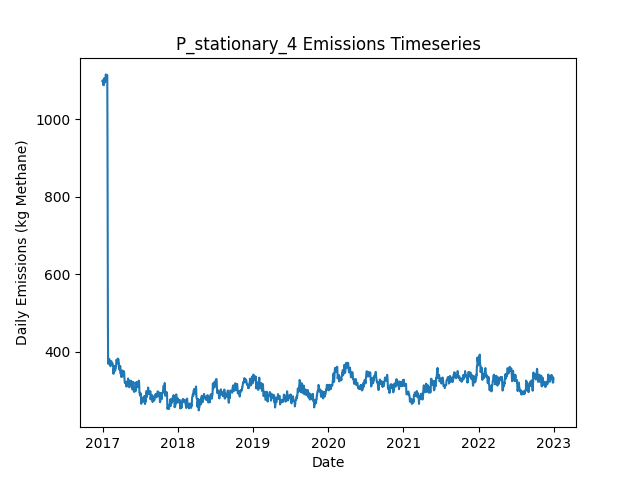

The file beside this chart, header and first rows:
Date, Daily Emissions (Kg Methane), Daily Mitigable Emissions (Kg Methane), Daily Non-Mitigable Emissions (Kg Methan…, Daily Cost ($), Active Leaks, New Leaks, Leaks Repaired, Leaks Naturally Repaired, Leaks Tagged, Daily Repair Cost ($), Daily Natural Repair Cost ($), stationary Deployment Cost ($), stationary Sites flagged for Follow-Up, stationary Leaks tagged for repair, stationary Sites Visited, stationary Travel Time (Minutes), stationary Survey Time (Minutes), OGI_FU Deployment Cost ($), OGI_FU Sites flagged for Follow-Up, OGI_FU Leaks tagged for repair, OGI_FU Sites Visited, OGI_FU Travel Time (Minutes), OGI_FU Survey Time (Minutes)
2017-01-01, 1099, 766.2, 332.8, 6030, 384, 386, 0, 2, 0.00000, 0.00000, 400, 6030, 0, , 10, 0, 0, 0.00000, , 0, 0, 0, 0
2017-01-02, 1101, 766.2, 334.7, 30, 385, 1, 0, 0, 0.00000, 0.00000, 0.00000, 30, 0, , 10, 0, 0, 0.00000, , 0, 0, 0, 0
2017-01-03, 1094, 766.2, 327.8, 30, 385, 1, 0, 0, 0.00000, 0.00000, 0.00000, 30, 0, , 10, 0, 0, 0.00000, , 0, 0, 0, 0
2017-01-04, 1090, 762, 327.8, 30, 383, 1, 0, 3, 0.00000, 0.00000, 600, 30, 0, , 10, 0, 0, 0.00000, , 0, 0, 0, 0
2017-01-05, 1092, 764.4, 327.8, 30, 383, 2, 0, 2, 0.00000, 0.00000, 400, 30, 0, , 10, 0, 0, 0.00000, , 0, 0, 0, 0
2017-01-06, 1091, 762.9, 327.8, 30, 382, 0, 0, 1, 0.00000, 0.00000, 200, 30, 0, , 10, 0, 0, 0.00000, , 0, 0, 0, 0
2017-01-07, 1088, 760.2, 327.8, 30, 381, 0, 0, 1, 0.00000, 0.00000, 200, 30, 0, , 10, 0, 0, 0.00000, , 0, 0, 0, 0
2017-01-08, 1097, 768.4, 328.2, 30, 383, 2, 0, 0, 0.00000, 0.00000, 0.00000, 30, 0, , 10, 0, 0, 0.00000, , 0, 0, 0, 0
2017-01-09, 1095, 768.4, 326.2, 30, 382, 0, 0, 0, 0.00000, 0.00000, 0.00000, 30, 0, , 10, 0, 0, 0.00000, , 0, 0, 0, 0
2017-01-10, 1107, 771.6, 335.2, 1030, 385, 3, 0, 0, 53, 0.00000, 0.00000, 30, 10, , 10, 0, 0, 1000, , 53, 3, 120, 360
2017-01-11, 1101, 774, 326.9, 1030, 384, 1, 0, 1, 82, 0.00000, 200, 30, 0, , 10, 0, 0, 1000, , 82, 3, 120, 360
2017-01-12, 1096, 776.9, 318.6, 1030, 385, 2, 0, 0, 66, 0.00000, 0.00000, 30, 0, , 10, 0, 0, 1000, , 66, 3, 120, 360
2017-01-13, 1095, 779.2, 316, 530, 383, 1, 0, 1, 29, 0.00000, 200, 30, 0, , 10, 0, 0, 500, , 29, 1, 30, 120
2017-01-14, 1100, 783.9, 316, 30, 386, 3, 0, 0, 0.00000, 0.00000, 0.00000, 30, 0, , 10, 0, 0, 0.00000, , 0, 0, 0, 0
2017-01-15, 1100, 783.9, 316, 30, 386, 0, 0, 0, 0.00000, 0.00000, 0.00000, 30, 0, , 10, 0, 0, 0.00000, , 0, 0, 0, 0
2017-01-16, 1106, 789.9, 316, 30, 387, 1, 0, 0, 0.00000, 0.00000, 0.00000, 30, 0, , 10, 0, 0, 0.00000, , 0, 0, 0, 0
2017-01-17, 1116, 797.9, 318, 30, 388, 2, 0, 1, 0.00000, 0.00000, 200, 30, 0, , 10, 0, 0, 0.00000, , 0, 0, 0, 0
2017-01-18, 1107, 797.9, 309.3, 30, 386, 0, 0, 0, 0.00000, 0.00000, 0.00000, 30, 0, , 10, 0, 0, 0.00000, , 0, 0, 0, 0
2017-01-19, 1107, 797.9, 309.3, 1030, 386, 0, 0, 0, 71, 0.00000, 0.00000, 30, 10, , 10, 0, 0, 1000, , 71, 3, 120, 360
2017-01-20, 1107, 797.9, 309.3, 1030, 386, 0, 0, 0, 57, 0.00000, 0.00000, 30, 0, , 10, 0, 0, 1000, , 57, 3, 120, 360
2017-01-21, 1112, 802.4, 309.3, 1030, 387, 1, 0, 0, 86, 0.00000, 0.00000, 30, 0, , 10, 0, 0, 1000, , 86, 3, 120, 360
2017-01-22, 1114, 805.1, 309.3, 530, 388, 1, 0, 0, 25, 0.00000, 0.00000, 30, 0, , 10, 0, 0, 500, , 25, 1, 30, 120
2017-01-23, 1114, 805.1, 309.3, 30, 388, 0, 0, 0, 0.00000, 0.00000, 0.00000, 30, 0, , 10, 0, 0, 0.00000, , 0, 0, 0, 0
2017-01-24, 1114, 804.9, 309.3, 30, 387, 0, 0, 1, 0.00000, 0.00000, 200, 30, 0, , 10, 0, 0, 0.00000, , 0, 0, 0, 0
2017-01-25, 948.3, 639.1, 309.3, 8630, 345, 1, 43, 0, 0.00000, 8600, 0.00000, 30, 0, , 10, 0, 0, 0.00000, , 0, 0, 0, 0
2017-01-26, 681.1, 372, 309, 14030, 274, 0, 70, 0, 0.00000, 14000, 0.00000, 30, 0, , 10, 0, 0, 0.00000, , 0, 0, 0, 0
2017-01-27, 483.3, 166.7, 316.6, 11030, 219, 1, 55, 0, 0.00000, 11000, 0.00000, 30, 0, , 10, 0, 0, 0.00000, , 0, 0, 0, 0
2017-01-28, 369.2, 54.52, 314.7, 6430, 191, 0, 27, 0, 18, 5400, 0.00000, 30, 10, , 10, 0, 0, 1000, , 18, 3, 120, 360
2017-01-29, 371.9, 57.2, 314.7, 1030, 192, 1, 0, 0, 16, 0.00000, 0.00000, 30, 0, , 10, 0, 0, 1000, , 16, 3, 120, 360
2017-01-30, 380.3, 65.69, 314.7, 1030, 194, 2, 0, 0, 16, 0.00000, 0.00000, 30, 0, , 10, 0, 0, 1000, , 16, 3, 120, 360
2017-01-31, 378.6, 65.47, 313.1, 530, 193, 1, 0, 1, 3, 0.00000, 200, 30, 0, , 10, 0, 0, 500, , 3, 1, 30, 120
2017-02-01, 378.8, 65.69, 313.1, 30, 194, 1, 0, 0, 0.00000, 0.00000, 0.00000, 30, 0, , 10, 0, 0, 0.00000, , 0, 0, 0, 0
2017-02-02, 381.5, 68.38, 313.1, 30, 195, 1, 0, 0, 0.00000, 0.00000, 0.00000, 30, 0, , 10, 0, 0, 0.00000, , 0, 0, 0, 0
2017-02-03, 381.3, 68.38, 312.9, 30, 194, 0, 0, 0, 0.00000, 0.00000, 0.00000, 30, 0, , 10, 0, 0, 0.00000, , 0, 0, 0, 0
2017-02-04, 376.3, 61.45, 314.9, 630, 192, 1, 3, 0, 0.00000, 600, 0.00000, 30, 0, , 10, 0, 0, 0.00000, , 0, 0, 0, 0
2017-02-05, 367.6, 52.73, 314.9, 830, 190, 2, 4, 0, 0.00000, 800, 0.00000, 30, 0, , 10, 0, 0, 0.00000, , 0, 0, 0, 0
2017-02-06, 365.8, 50.95, 314.9, 1230, 190, 1, 1, 0, 14, 200, 0.00000, 30, 10, , 10, 0, 0, 1000, , 14, 3, 120, 360
2017-02-07, 371.6, 56.76, 314.9, 1030, 193, 3, 0, 0, 13, 0.00000, 0.00000, 30, 0, , 10, 0, 0, 1000, , 13, 3, 120, 360
2017-02-08, 362.7, 56.76, 305.9, 1030, 192, 0, 0, 0, 16, 0.00000, 0.00000, 30, 0, , 10, 0, 0, 1000, , 16, 3, 120, 360
2017-02-09, 364.9, 58.99, 305.9, 530, 192, 1, 0, 1, 6, 0.00000, 200, 30, 0, , 10, 0, 0, 500, , 6, 1, 30, 120
2017-02-10, 367.6, 61.67, 305.9, 30, 193, 1, 0, 0, 0.00000, 0.00000, 0.00000, 30, 0, , 10, 0, 0, 0.00000, , 0, 0, 0, 0
2017-02-11, 370.3, 64.35, 305.9, 30, 194, 1, 0, 0, 0.00000, 0.00000, 0.00000, 30, 0, , 10, 0, 0, 0.00000, , 0, 0, 0, 0
2017-02-12, 375.7, 61.45, 314.2, 230, 192, 1, 1, 1, 0.00000, 200, 200, 30, 0, , 10, 0, 0, 0.00000, , 0, 0, 0, 0
2017-02-13, 375.7, 61.45, 314.2, 30, 192, 0, 0, 0, 0.00000, 0.00000, 0.00000, 30, 0, , 10, 0, 0, 0.00000, , 0, 0, 0, 0
2017-02-14, 367.8, 53.18, 314.7, 430, 192, 2, 2, 0, 0.00000, 400, 0.00000, 30, 0, , 10, 0, 0, 0.00000, , 0, 0, 0, 0
2017-02-15, 367.6, 52.96, 314.7, 1030, 191, 0, 0, 1, 16, 0.00000, 200, 30, 10, , 10, 0, 0, 1000, , 16, 3, 120, 360
2017-02-16, 370.3, 55.64, 314.7, 1030, 192, 1, 0, 0, 13, 0.00000, 0.00000, 30, 0, , 10, 0, 0, 1000, , 13, 3, 120, 360
2017-02-17, 370.3, 55.64, 314.7, 1030, 192, 0, 0, 0, 18, 0.00000, 0.00000, 30, 0, , 10, 0, 0, 1000, , 18, 3, 120, 360
2017-02-18, 369.8, 55.64, 314.2, 530, 191, 0, 0, 0, 5, 0.00000, 0.00000, 30, 0, , 10, 0, 0, 500, , 5, 1, 30, 120
2017-02-19, 369.8, 55.64, 314.2, 30, 191, 0, 0, 0, 0.00000, 0.00000, 0.00000, 30, 0, , 10, 0, 0, 0.00000, , 0, 0, 0, 0
2017-02-20, 363.6, 58.32, 305.3, 30, 191, 1, 0, 0, 0.00000, 0.00000, 0.00000, 30, 0, , 10, 0, 0, 0.00000, , 0, 0, 0, 0
2017-02-21, 363.6, 58.32, 305.3, 230, 191, 1, 1, 0, 0.00000, 200, 0.00000, 30, 0, , 10, 0, 0, 0.00000, , 0, 0, 0, 0
2017-02-22, 362.9, 58.1, 304.8, 30, 189, 0, 0, 1, 0.00000, 0.00000, 200, 30, 0, , 10, 0, 0, 0.00000, , 0, 0, 0, 0
2017-02-23, 343, 47.15, 295.9, 430, 186, 0, 2, 0, 0.00000, 400, 0.00000, 30, 0, , 10, 0, 0, 0.00000, , 0, 0, 0, 0
2017-02-24, 352, 47.15, 304.8, 1230, 187, 2, 1, 0, 17, 200, 0.00000, 30, 10, , 10, 0, 0, 1000, , 17, 3, 120, 360
2017-02-25, 358, 53.18, 304.8, 1030, 191, 4, 0, 0, 14, 0.00000, 0.00000, 30, 0, , 10, 0, 0, 1000, , 14, 3, 120, 360
2017-02-26, 358, 53.18, 304.8, 1030, 191, 0, 0, 0, 17, 0.00000, 0.00000, 30, 0, , 10, 0, 0, 1000, , 17, 3, 120, 360
2017-02-27, 363.4, 58.99, 304.4, 530, 190, 1, 0, 1, 5, 0.00000, 200, 30, 0, , 10, 0, 0, 500, , 5, 1, 30, 120
2017-02-28, 361.4, 58.99, 302.4, 30, 189, 0, 0, 0, 0.00000, 0.00000, 0.00000, 30, 0, , 10, 0, 0, 0.00000, , 0, 0, 0, 0
2017-03-01, 362.1, 59.21, 302.8, 30, 191, 2, 0, 0, 0.00000, 0.00000, 0.00000, 30, 0, , 10, 0, 0, 0.00000, , 0, 0, 0, 0
... 2,131 more rows
